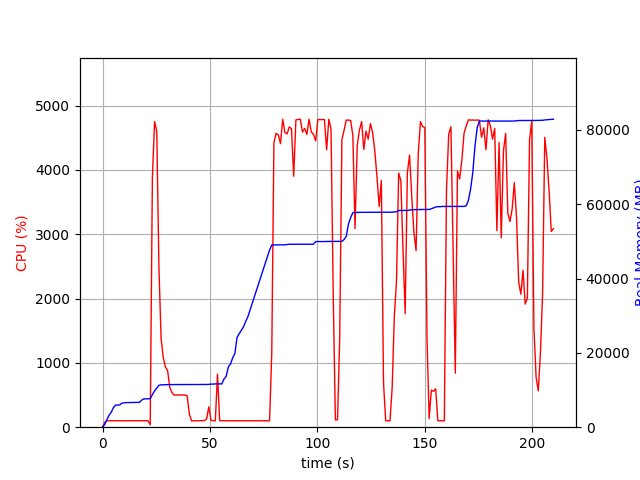

Source data for this figure (header and first rows):
elapsed_time, nproc, cpu, mem_real, mem_virtual
3.647804260253906e-05, 1, 0.0, 8.633, 3186
1.006, 1, 75.5, 723.2, 1688
2.013, 1, 99.4, 2003, 3656
3.021, 1, 100.2, 3203, 5000
4.029, 1, 99.3, 4013, 6786
5.035, 1, 100.4, 5239, 8578
6.043, 1, 101.2, 5940, 8690
7.05, 1, 100.3, 5944, 8690
8.058, 1, 99.2, 6022, 8690
9.065, 1, 101.2, 6480, 8702
10.07, 1, 100.4, 6554, 8702
11.08, 1, 99.3, 6618, 8702
12.09, 1, 101.3, 6632, 8702
13.1, 1, 100.0, 6632, 8702
14.11, 1, 100.0, 6686, 8702
15.12, 1, 100.0, 6688, 8702
16.13, 1, 100.1, 6688, 8702
17.13, 1, 100.1, 6688, 8702
18.14, 1, 100.0, 7262, 10750
19.15, 1, 100.0, 7620, 10750
20.16, 1, 100.0, 7620, 10750
21.17, 1, 101.1, 7652, 10750
22.18, 2, 36.7, 7676, 10787
23.19, 1, 3885, 8770, 15251
24.21, 1, 4754, 9796, 16360
25.23, 1, 4595, 10549, 17163
26.24, 1, 2475, 11269, 17891
27.25, 1, 1377, 11403, 18009
28.26, 1, 1081, 11421, 18009
29.26, 1, 937.7, 11451, 18121
30.27, 1, 879.5, 11451, 18121
31.28, 1, 617.5, 11457, 18121
32.29, 1, 538.9, 11473, 18201
33.29, 1, 499.4, 11473, 18201
34.3, 1, 501.5, 11487, 18201
35.31, 1, 501.1, 11487, 18201
36.32, 1, 500.4, 11487, 18201
37.33, 1, 502.0, 11487, 18201
38.34, 1, 499.9, 11487, 18201
39.35, 1, 490.2, 11487, 18201
40.36, 1, 212.9, 11487, 18201
41.37, 1, 99.1, 11487, 18201
42.38, 1, 100.2, 11487, 18201
43.38, 1, 100.1, 11487, 18201
44.39, 1, 100.1, 11487, 18201
45.4, 1, 100.0, 11487, 18201
46.41, 1, 102.9, 11487, 18201
47.42, 1, 103.0, 11487, 18201
48.43, 1, 129.7, 11500, 18329
49.44, 1, 317.9, 11520, 18329
50.45, 1, 106.9, 11598, 18329
51.47, 1, 100.9, 11600, 18329
52.48, 1, 101.0, 11656, 18490
53.49, 1, 824.8, 11656, 18490
54.5, 1, 102.0, 11656, 18490
55.51, 1, 100.0, 11658, 18490
56.51, 1, 101.1, 12964, 21066
57.52, 1, 99.1, 13682, 21066
58.53, 1, 100.1, 16236, 26378
59.54, 1, 101.0, 16996, 26378
... 148 more rows
